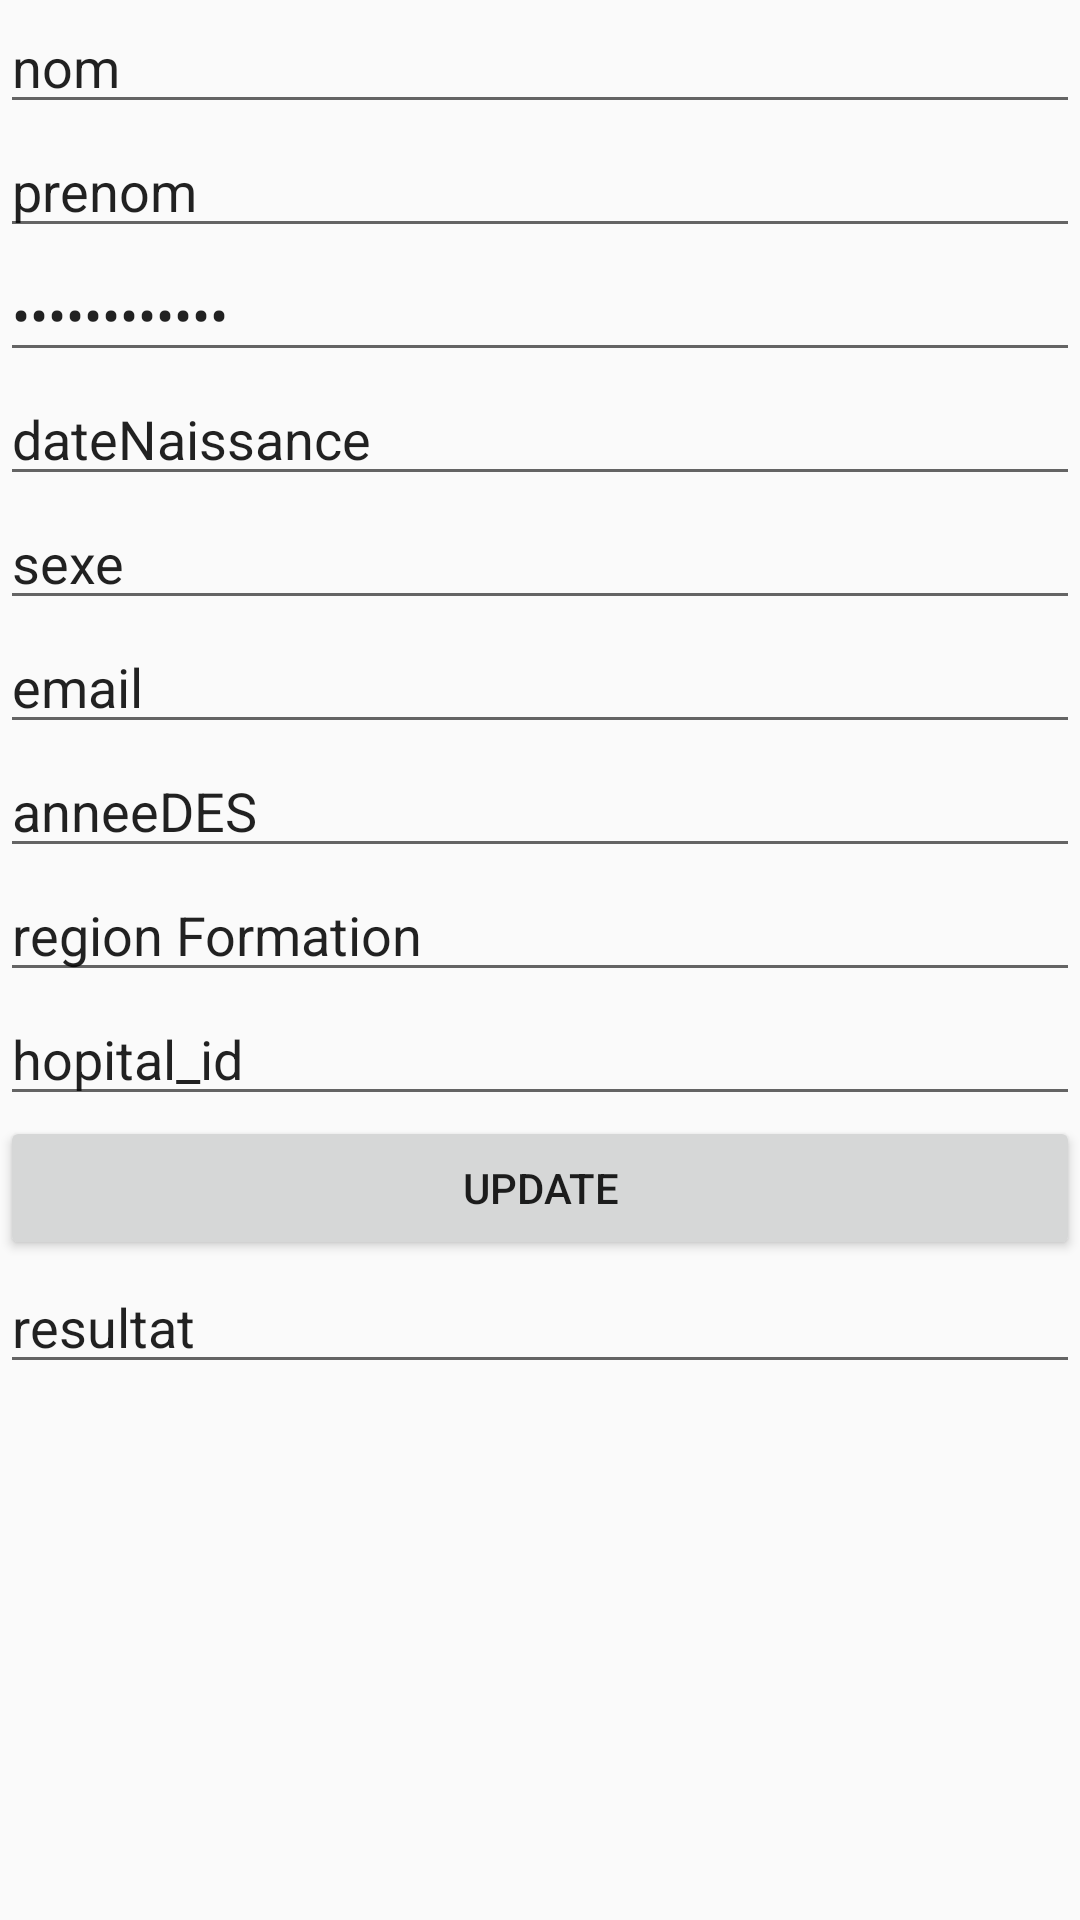

Reconstruct the res/layout file that produces this screen, plus the resources it refers to.
<!-- AndroidManifest.xml: application theme AppTheme -->
<!-- res/layout/activity_utilisateur_update.xml -->
<?xml version="1.0" encoding="utf-8"?>
<android.support.design.widget.CoordinatorLayout xmlns:android="http://schemas.android.com/apk/res/android"
    xmlns:tools="http://schemas.android.com/tools"
    android:layout_width="match_parent"
    android:layout_height="match_parent"
    tools:context="client.mylittledoctor.formation.arlebois.com.mylittledoctor.utilisateur.UtilisateurUpdateActivity">

    <LinearLayout
        android:layout_width="match_parent"
        android:layout_height="wrap_content"
        android:orientation="vertical">

        <EditText
            android:id="@+id/nom"
            android:layout_width="match_parent"
            android:layout_height="wrap_content"
            android:ems="10"
            android:inputType="textPersonName"
            android:text="nom" />

        <EditText
            android:id="@+id/prenom"
            android:layout_width="match_parent"
            android:layout_height="wrap_content"
            android:ems="10"
            android:inputType="textPersonName"
            android:text="prenom" />

        <EditText
            android:id="@+id/mdp"
            android:layout_width="match_parent"
            android:layout_height="wrap_content"
            android:ems="10"
            android:inputType="textPassword"
            android:text="mot de passe" />

        <EditText
            android:id="@+id/dateNaissance"
            android:layout_width="match_parent"
            android:layout_height="wrap_content"
            android:ems="10"
            android:inputType="date"
            android:text="dateNaissance" />

        <EditText
            android:id="@+id/sexe"
            android:layout_width="match_parent"
            android:layout_height="wrap_content"
            android:ems="10"
            android:inputType="number"
            android:text="sexe" />

        <EditText
            android:id="@+id/email"
            android:layout_width="match_parent"
            android:layout_height="wrap_content"
            android:ems="10"
            android:inputType="textEmailAddress"
            android:text="email" />

        <EditText
            android:id="@+id/anneeDes"
            android:layout_width="match_parent"
            android:layout_height="wrap_content"
            android:ems="10"
            android:inputType="textPersonName"
            android:text="anneeDES" />


        <EditText
            android:id="@+id/regionFormation"
            android:layout_width="match_parent"
            android:layout_height="wrap_content"
            android:ems="10"
            android:inputType="number"
            android:text="region Formation" />

        <EditText
            android:id="@+id/hopital_id"
            android:layout_width="match_parent"
            android:layout_height="wrap_content"
            android:ems="10"
            android:inputType="number"
            android:text="hopital_id" />

        <Button
            android:id="@+id/updateUtilisateur"
            android:layout_width="match_parent"
            android:layout_height="wrap_content"
            android:text="Update" />

        <EditText
            android:id="@+id/resultat"
            android:layout_width="match_parent"
            android:layout_height="wrap_content"
            android:ems="10"
            android:inputType="textPersonName"
            android:text="resultat" />

    </LinearLayout>
</android.support.design.widget.CoordinatorLayout>
<!-- resources referenced by this layout -->
<resources>
  <style name="AppTheme" parent="Theme.AppCompat.Light.DarkActionBar">
          
          <item name="colorPrimary">@color/MedicalBlue</item>
          <item name="colorPrimaryDark">@color/MedicalBlue</item>
          <item name="colorAccent">@color/colorAccent</item>
      </style>
  <color name="MedicalBlue">#33b5e5</color>
  <color name="colorAccent">#FF4081</color>
</resources>
